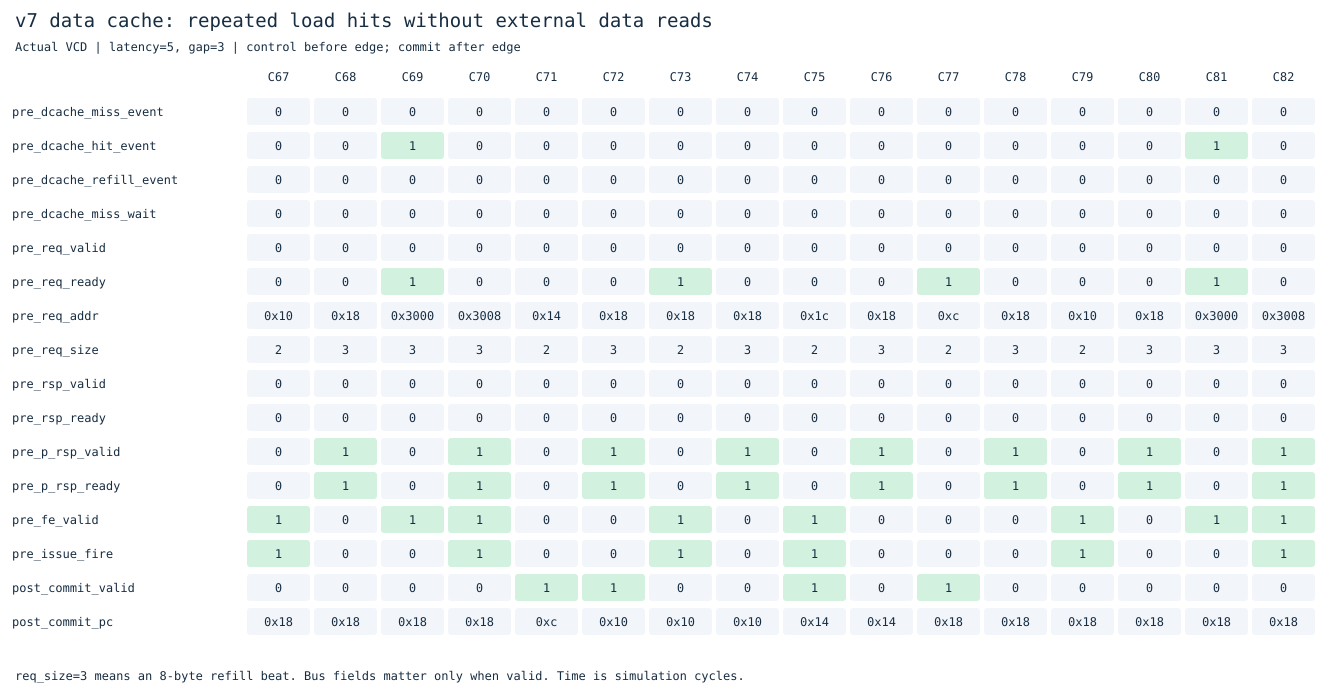

The table this chart was drawn from, first rows:
cycle, pre_dcache_miss_event, pre_dcache_hit_event, pre_dcache_refill_event, pre_dcache_miss_wait, pre_req_valid, pre_req_ready, pre_req_addr, pre_req_size, pre_rsp_valid, pre_rsp_ready, pre_p_rsp_valid, pre_p_rsp_ready, pre_fe_valid, pre_issue_fire, post_commit_valid, post_commit_pc
67, 0, 0, 0, 0, 0, 0, 16, 2, 0, 0, 0, 0, 1, 1, 0, 24
68, 0, 0, 0, 0, 0, 0, 24, 3, 0, 0, 1, 1, 0, 0, 0, 24
69, 0, 1, 0, 0, 0, 1, 12288, 3, 0, 0, 0, 0, 1, 0, 0, 24
70, 0, 0, 0, 0, 0, 0, 12296, 3, 0, 0, 1, 1, 1, 1, 0, 24
71, 0, 0, 0, 0, 0, 0, 20, 2, 0, 0, 0, 0, 0, 0, 1, 12
72, 0, 0, 0, 0, 0, 0, 24, 3, 0, 0, 1, 1, 0, 0, 1, 16
73, 0, 0, 0, 0, 0, 1, 24, 2, 0, 0, 0, 0, 1, 1, 0, 16
74, 0, 0, 0, 0, 0, 0, 24, 3, 0, 0, 1, 1, 0, 0, 0, 16
75, 0, 0, 0, 0, 0, 0, 28, 2, 0, 0, 0, 0, 1, 1, 1, 20
76, 0, 0, 0, 0, 0, 0, 24, 3, 0, 0, 1, 1, 0, 0, 0, 20
77, 0, 0, 0, 0, 0, 1, 12, 2, 0, 0, 0, 0, 0, 0, 1, 24
78, 0, 0, 0, 0, 0, 0, 24, 3, 0, 0, 1, 1, 0, 0, 0, 24
79, 0, 0, 0, 0, 0, 0, 16, 2, 0, 0, 0, 0, 1, 1, 0, 24
80, 0, 0, 0, 0, 0, 0, 24, 3, 0, 0, 1, 1, 0, 0, 0, 24
81, 0, 1, 0, 0, 0, 1, 12288, 3, 0, 0, 0, 0, 1, 0, 0, 24
82, 0, 0, 0, 0, 0, 0, 12296, 3, 0, 0, 1, 1, 1, 1, 0, 24
